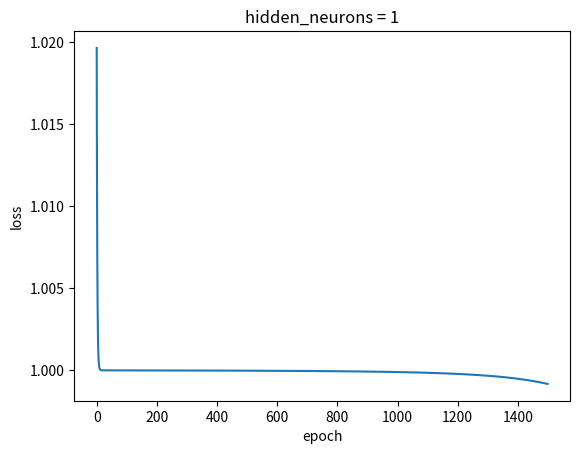

This figure's Python source:
import numpy as np
import matplotlib.pyplot as plt


def sigmoid(x):
    return 1.0 / (1 + np.exp(-x))


def sigmoid_derivative(x):
    return sigmoid(x) * (1.0 - sigmoid(x))


class XORnet:
    def __init__(self, x, y, h_size):
        # Inputs:
        # x : the inputs
        # y : the groundtruth outputs
        # h_size : the number of nuerons in the hidden layer

        # we store x and y locally so we do not have to pass them everytime
        self.input = x
        self.y = y

        # W1 has a size of (3 x h_size)
        self.W1 = np.random.rand(self.input.shape[1], h_size)

        # W2 has a size of (h_size x 1)
        self.W2 = np.random.rand(h_size, 1)

        self.output = np.zeros(self.y.shape)  # This is y_hat (the output)

    def forward(self):
        # TODO:
        # implement the forward function that takes through each layer and
        # the corresponding activation function, this will generate the
        # output that should be stored in self.output
        a2 = sigmoid(np.dot(sigmoid(np.dot(X, self.W1)), self.W2))
        self.output = a2
        return np.dot((self.y - self.output).T, (self.y - self.output))

    def backward(self):
        # TODO:
        # apply the chain rule to find derivative of the loss function
        # with respect to W2 and W1
        s1 = np.dot(X, self.W1)
        y1 = sigmoid(s1)
        s2 = np.dot(y1, self.W2)

        dy2 = -2 * (self.y - self.output)
        d_W2 = - np.dot(y1.T, sigmoid_derivative(s2) * dy2)  # Replace with correct derivative of the loss wrt W2

        ds1 = sigmoid_derivative(s1) * np.dot(sigmoid_derivative(s2) * dy2, self.W2.T)
        d_W1 = - np.dot(self.input.T, ds1)  # Replace with correct derivative of the loss wrt W1

        # we update the weights with the computed derivatives
        # You do not need to edit this part
        self.W2 += d_W2
        self.W1 += d_W1


num_iterations = 1500
num_hidden_neurons = 1

# The four possible combination of two bits go as input,
# along with a bias which is always set to 1
# The input is organised as [A, B, bias]
# Each row represents a sample

X = np.array([[0, 0, 1],
              [0, 1, 1],
              [1, 0, 1],
              [1, 1, 1.]])

# The corresponding output for each case

Y = np.array([[0],
              [1],
              [1],
              [0.]])

# This defines our XORnet and
net = XORnet(X, Y, num_hidden_neurons)

# We store losses after each epoch here
losses = np.zeros((num_iterations, 1))

for i in range(num_iterations):
    loss = net.forward()
    losses[i] = loss
    net.backward()

print("Expected Output: \n", (Y.T))
print("Current output :\n", net.output.T)

plt.plot(losses)
plt.xlabel('epoch')
plt.ylabel('loss')
plt.title('hidden_neurons = 1')
plt.show()

